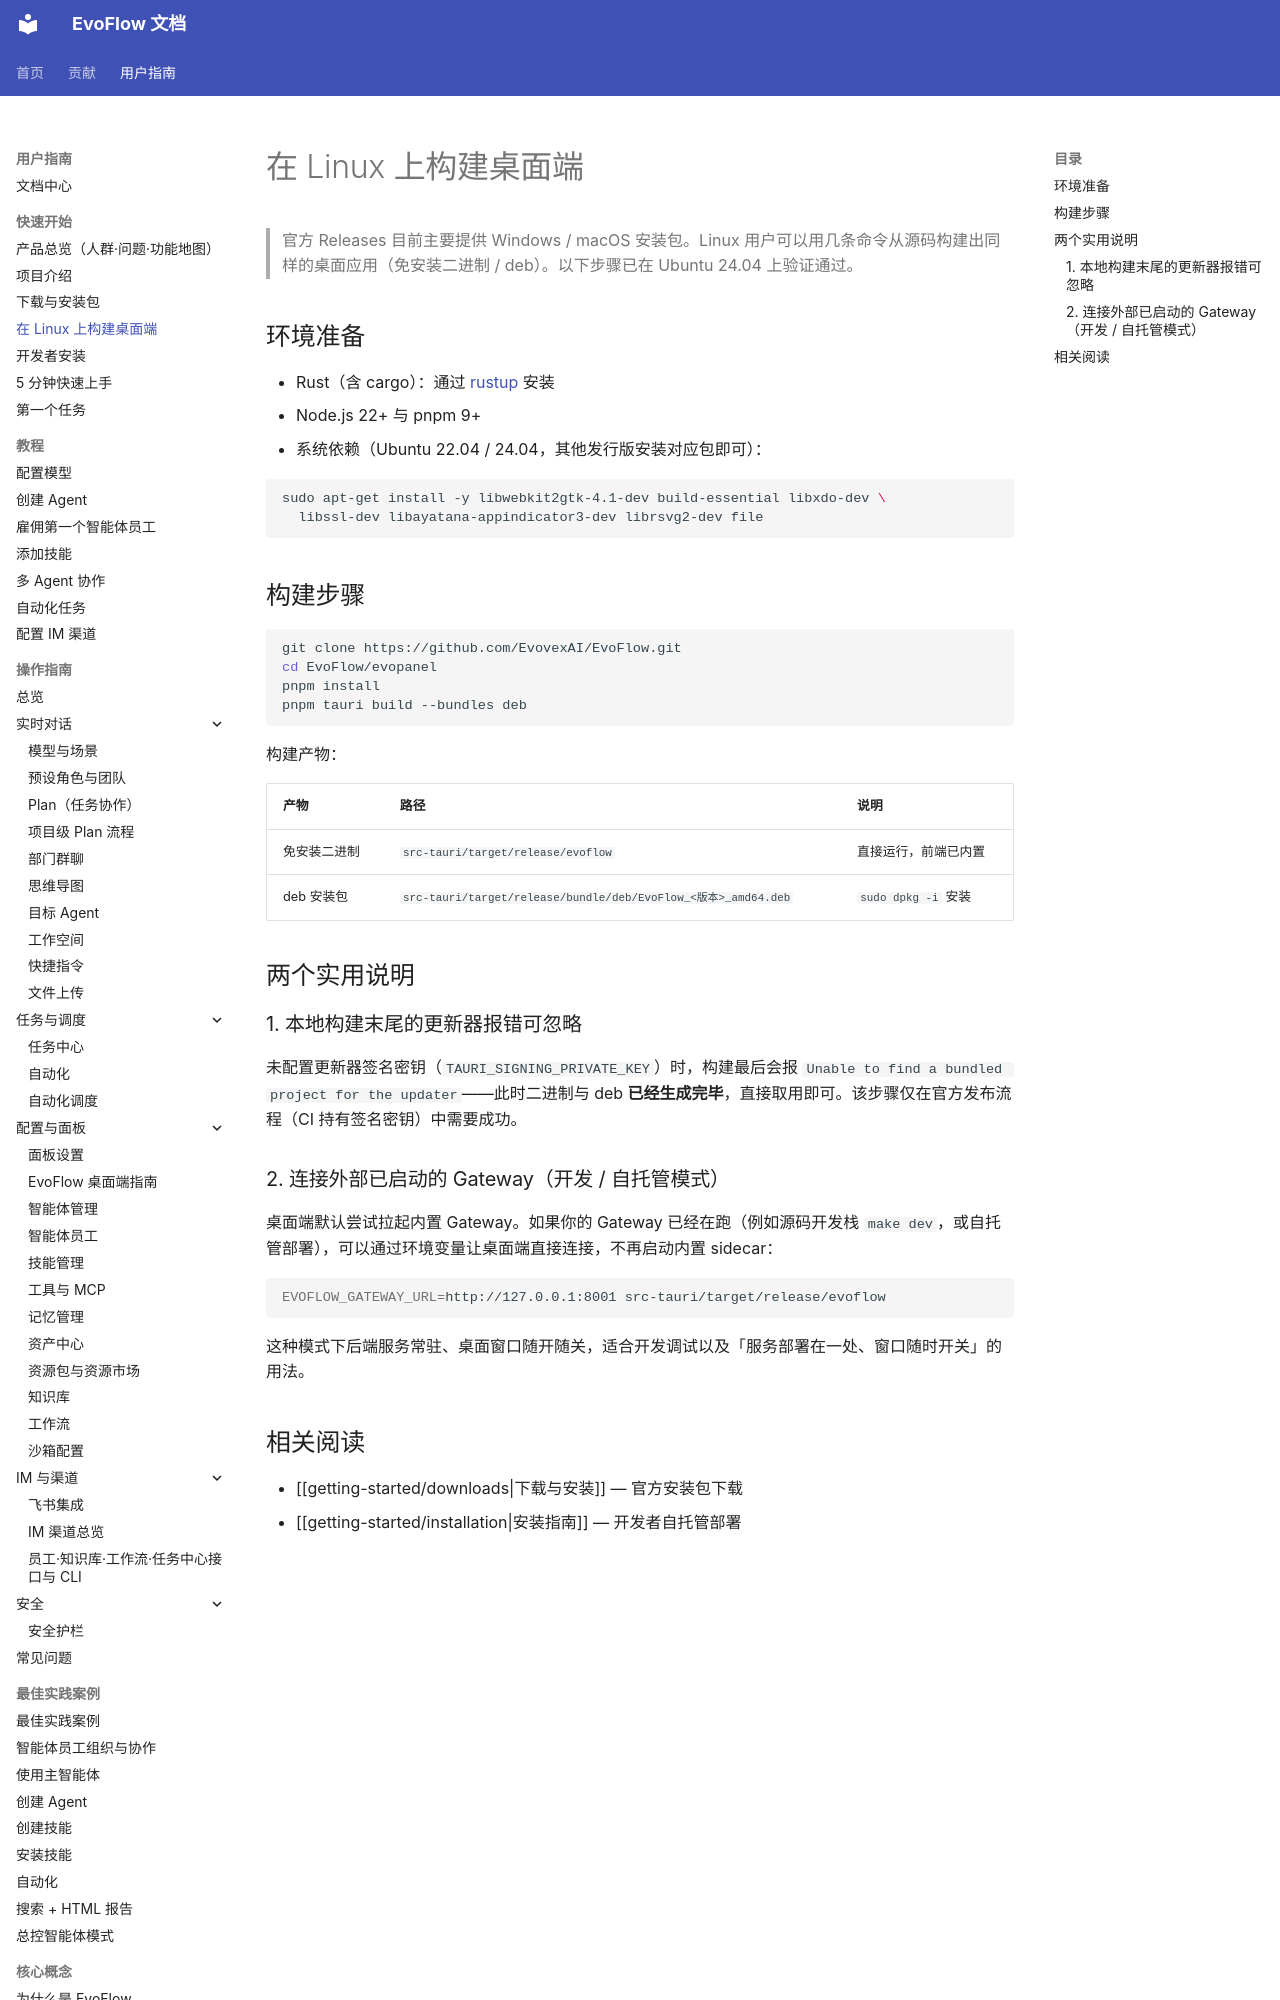

repository: EvovexAI/EvoFlow · page: user/getting-started/build-linux/index.html · generator: mkdocs

# 在 Linux 上构建桌面端

> 官方 Releases 目前主要提供 Windows / macOS 安装包。Linux 用户可以用几条命令从源码构建出同样的桌面应用（免安装二进制 / deb）。以下步骤已在 Ubuntu 24.04 上验证通过。

## 环境准备

- Rust（含 cargo）：通过 [rustup](https://rustup.rs) 安装
- Node.js 22+ 与 pnpm 9+
- 系统依赖（Ubuntu 22.04 / 24.04，其他发行版安装对应包即可）：

```bash
sudo apt-get install -y libwebkit2gtk-4.1-dev build-essential libxdo-dev \
  libssl-dev libayatana-appindicator3-dev librsvg2-dev file
```

## 构建步骤

```bash
git clone https://github.com/EvovexAI/EvoFlow.git
cd EvoFlow/evopanel
pnpm install
pnpm tauri build --bundles deb
```

构建产物：

| 产物 | 路径 | 说明 |
|------|------|------|
| 免安装二进制 | `src-tauri/target/release/evoflow` | 直接运行，前端已内置 |
| deb 安装包 | `src-tauri/target/release/bundle/deb/EvoFlow_<版本>_amd64.deb` | `sudo dpkg -i` 安装 |

## 两个实用说明

### 1. 本地构建末尾的更新器报错可忽略

未配置更新器签名密钥（`TAURI_SIGNING_PRIVATE_KEY`）时，构建最后会报
`Unable to find a bundled project for the updater`——此时二进制与 deb **已经生成完毕**，直接取用即可。该步骤仅在官方发布流程（CI 持有签名密钥）中需要成功。
